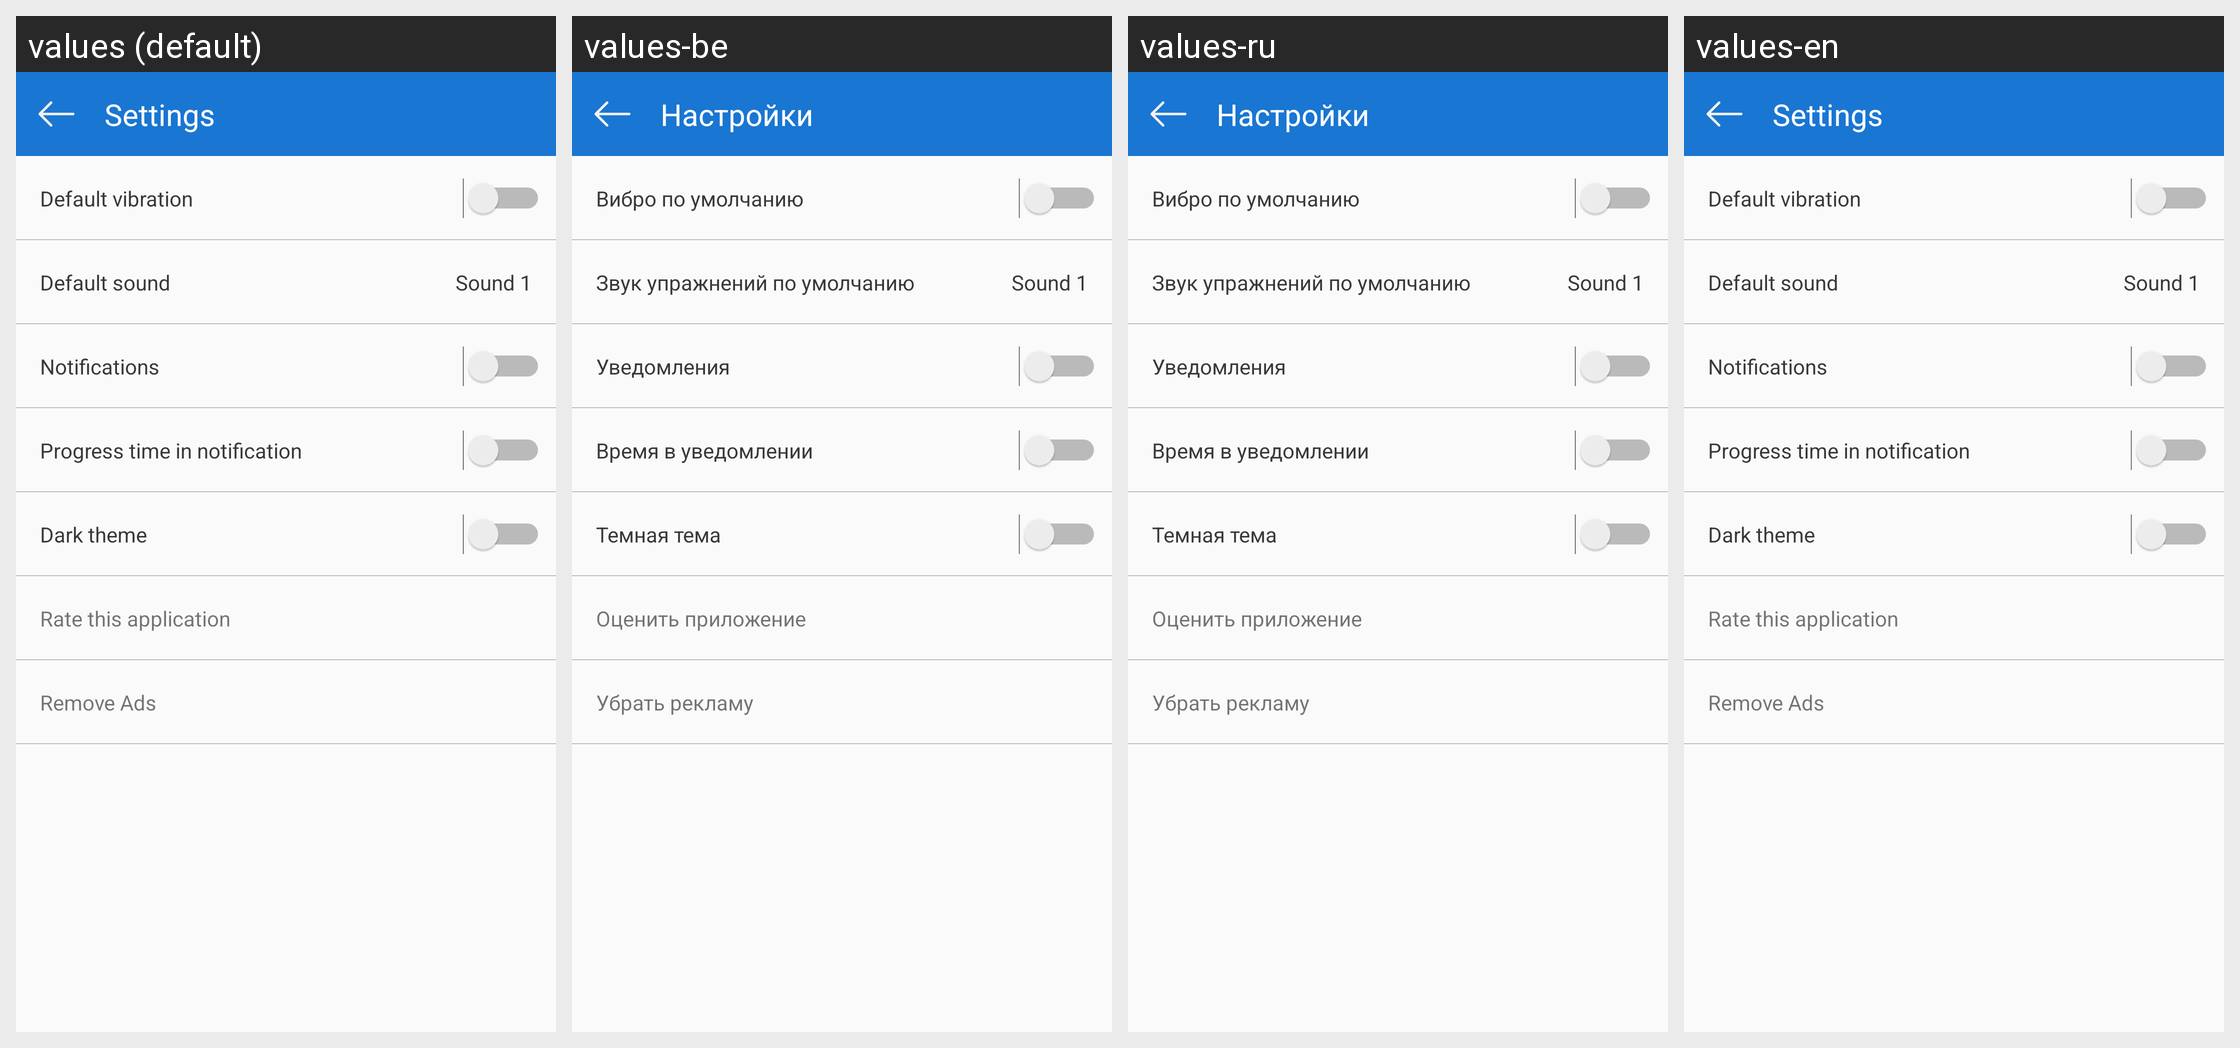

Locale-by-locale string values for the Android screen shown in this grid:
Android screen res/layout/fragment_settings.xml rendered under 4 locales, left to right: values (default), values-be, values-ru, values-en. Device: Nexus 5 (rendered at 1080×1920; each locale shown at half size, 540×960, under a caption strip naming it); theme AppTheme.
Other locales in the repository, not shown: values-uk.
Strings drawn on this screen, with the default value and each locale's value (text and hints the layout hard-codes, and strings that could not be matched under every locale, appear in the picture but are not listed):

settings
  values: Settings
  values-be: Настройки
  values-ru: Настройки
  values-en: Settings

def_vibration
  values: Default vibration
  values-be: Вибро по умолчанию
  values-ru: Вибро по умолчанию
  values-en: Default vibration

def_sound
  values: Default sound
  values-be: Звук упражнений по умолчанию
  values-ru: Звук упражнений по умолчанию
  values-en: Default sound

notifications
  values: Notifications
  values-be: Уведомления
  values-ru: Уведомления
  values-en: Notifications

notif_time
  values: Progress time in notification
  values-be: Время в уведомлении
  values-ru: Время в уведомлении
  values-en: Progress time in notification

black
  values: Dark theme
  values-be: Темная тема
  values-ru: Темная тема
  values-en: Dark theme

rate_this_app
  values: Rate this application
  values-be: Оценить приложение
  values-ru: Оценить приложение
  values-en: Rate this application

remove_ads
  values: Remove Ads
  values-be: Убрать рекламу
  values-ru: Убрать рекламу
  values-en: Remove Ads
